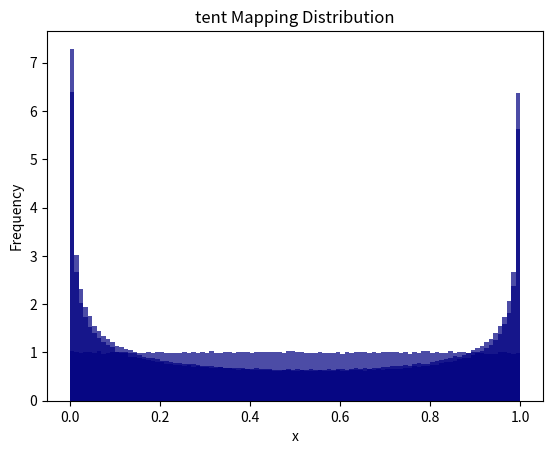

Here is the Python script that generated this plot:
import random

import matplotlib.pyplot as plt

import numpy as np
import matplotlib.pyplot as plt


def logistic_map(x0, r, n):
    """
    计算logistic map序列
    """
    x = np.zeros(n)
    x[0] = x0
    for i in range(1, n):
        x[i] = r * x[i - 1] * (1 - x[i - 1])
    return x


# 设定参数
x0 = 0.1
r = 4
n = 500000

# 计算logistic map序列
x = logistic_map(x0, r, n)

# 绘制直方图
plt.hist(x, bins=100, density=True, alpha=0.7, color='navy')
plt.title('Logistic Mapping Distribution')
plt.xlabel('x')
plt.ylabel('Frequency')
plt.savefig('Logistic_Mapping.png')
plt.show()



# def sine_map(r, n):
#     """
#     计算sine map序列
#     """
#     result = []
#     for i in range(1, n):
#         x0 = random.random()
#         result.append(abs(np.sin(np.pi * x0)))
#     return result

def sine_map(x0, r, n):
    """
    计算sine map序列
    """
    x = np.zeros(n)
    x[0] = x0
    for i in range(1, n):
        x[i] = abs(r * np.sin(np.pi * x[i-1]))
    return x



# 设定参数

x0 = 0.152
r = 1
n = 500000

# 计算sine map序列
x = sine_map(x0,r, n)

# 绘制分布直方图

plt.hist(x, bins=100, density=True, alpha=0.7, color='navy')
plt.title('Sine Mapping Distribution')
plt.xlabel('x')
plt.ylabel('Frequency')
plt.savefig('Sine_Mapping.png')
plt.show()


# tent mapping
def tent_map1(r, n):
    """
    计算tent map序列
    """
    result = []
    for i in range(1, n):
        x0 = random.random()
        if x0 <= 0.5:
            result.append(r * x0)
        else:
            result.append(r * (1 - x0))
    return result


# 设定参数
# x0 = 0.1
r = 2
n = 500000
# 计算tent map序列
x = tent_map1(r, n)
# 绘制分布直方图
plt.hist(x, bins=100, density=True, alpha=0.7, color='navy')
plt.title('tent Mapping Distribution')
plt.xlabel('x')
plt.ylabel('Frequency')
plt.savefig('Tent_Mapping.png')
plt.show()


